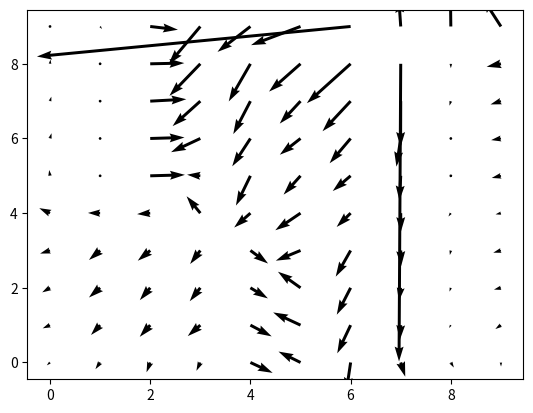

The matplotlib source for this figure: (Note: this script raises an exception after producing the figure.)
# -*- coding: utf-8 -*-
import numpy as np
import matplotlib.pyplot as plt
from scipy.ndimage import gaussian_filter1d


def homing_nn(n_trials, n_steps, learning_rate, eps, gamma, decayparameter, l=0.0):
    ## Definition of the environment
    N = 10                               #height of the gridworld ---> number of rows
    M = 10                              #length of the gridworld ---> number of columns
    N_states = N * M                    #total number of states
    states_matrix = np.eye(N_states)
    N_actions = 4                                           #number of possible actions in each state: 1->N 2->E 3->S 4->W
    action_row_change = np.array([-1,0,+1,0])               #number of cell shifted in vertical as a function of the action
    action_col_change = np.array([0,+1,0,-1])               #number of cell shifted in horizontal as a function of the action
    End = np.array([7, 9])                                  #terminal state--->reward
    #End = np.array([np.random.randint(N),np.random.randint(M)]) 
    s_end = np.ravel_multi_index(End,dims=(N,M),order='F')  #terminal state. Conversion in single index

    ## Rewards
    R = 1                              #only when the robot reaches the charger, sited in End state

    ## Variables
    weights = np.random.rand(N_actions,N_states)
    etracelist = np.zeros((N_actions,N_states))
    learning_curve = np.zeros((n_trials))
    
    #elig_old = np.zeros((N_actions, N_states))

    ## SARSA

    # Start trials
    for trial in range(n_trials):

        # Initialization
        Start = np.array([np.random.randint(N),np.random.randint(M)])   #random start
        s_start = np.ravel_multi_index(Start,dims=(N,M),order='F')      #conversion in single index
        state = Start                                                   #set current state
        s_index = s_start                                               #conversion in single index
        step = 0
        minmumstep = abs(Start[0] - End[0]) + abs(Start[1] - End[1])
        
        # Start steps
        while s_index != s_end and step <= n_steps:

            step += 1
            learning_curve[trial] = step - minmumstep

            input_vector = states_matrix[:,s_index].reshape(N_states,1)         #convert the state into an input vector

            #compute Qvalues. Qvalue=logsig(weights*input). Qvalue is 2x1, one value for each output neuron
            Q = 1 / ( 1 + np.exp( - weights.dot(input_vector)))    #Qvalue is 2x1 implementation of logsig
            
            # Note it is possible to remove the activation function and have a linear layer
            #Q = weights.dot(input_vector)

            #eps-greedy policy implementation
            greedy = (np.random.rand() > eps)               #1--->greedy action 0--->non-greedy action
            if greedy:
                action = np.argmax(Q)                           #pick best action
            else:
                action = np.random.randint(N_actions)           #pick random action


            state_new = np.array([0,0])
            #move into a new state
            state_new[0] = state[0] + action_row_change[action]
            state_new[1] = state[1] + action_col_change[action]

            #put the robot back in grid if it goes out. Consider also the option to give a negative reward
            if state_new[0] < 0:
                state_new[0] = 0
            if state_new[0] >= N:
                state_new[0] = N-1
            if state_new[1] < 0:
                state_new[1] = 0
            if state_new[1] >= M:
                state_new[1] = M-1
            
             # put the robot back to the position if it hits the wall, apply a penalty to the robot
            hitwall = False
            if state_new[0] == 3:
                if state_new[1] > 4:
                    state_new[0] = state[0]
                    state_new[1] = state[1]
                    hitwall = True
            if state_new[0] == 5:
                if state_new[1] < 4:
                    state_new[0] = state[0]
                    state_new[1] = state[1]
                    hitwall = True
            if state_new[1] == 6:
                if state_new[1] > 6:
                    state_new[0] = state[0]
                    state_new[1] = state[1]
                    hitwall = True
            
            s_index_new = np.ravel_multi_index(state_new,dims=(N,M),order='F')  #conversion in a single index
            
            
            if step > 1:                   
                    # use etrace method to update the weights
                    etracelist = gamma * decayparameter * etracelist + output_old.dot(input_old.T)
                    weights += learning_rate * (r_old - Q_old + gamma * Q[action]) * etracelist
           
            

            #store variables for sarsa computation in the next step
            output = np.zeros((N_actions,1))
            output[action] = 1

            #update variables
            input_old = input_vector
            output_old = output
            Q_old = Q[action]
            r_old = 0
            # To do: calculate eligibility trace
            # elig_old = 

            state[0] = state_new[0]
            state[1] = state_new[1]
            s_index = s_index_new

            ## check if state is terminal or if its over the step limite and update the weights consequently
          
            if step > n_steps:
                weights += learning_rate * (-1 - Q_old + gamma * Q[action]) * output_old.dot(input_old.T)
            elif s_index == s_end:
                weights += learning_rate * ((R - Q[action]) * output.dot(input_vector.T))
                pass
            elif hitwall == True:
                weights += learning_rate * (-0.1 - Q_old + gamma * Q[action]) * output_old.dot(input_old.T)
                
                


    return learning_curve, weights

# Parameter setup
nrepetitions = 10;  # number of runs for the algorithm
nTrials = 100000     # should be integer >0
nSteps = 50;        # maximum number of allowed steps
learningRate = 0.3; # should be real, Greater than 0
#learningRate = [0.1,0.2,0.3,0.4,0.5]
epsilon = 0.1;     # should be real, Greater or Equal to 0; epsion=0 Greedy, otherwise epsilon-Greedy
#epsilon = [0.1,0.2,0.3,0.4,0.5]
gamma = 0.9;        # should be real, positive, smaller than 1
#gamma = [0.5,0.6,0.7,0.8,0.9]
decayparameter = 0.3
#decayparameter = [0.1,0.2,0.3,0.4,0.5,0.6,0.7,0.8,0.9]

learning_curve = np.zeros(( nTrials))
#weight = np.zeros((4,100))
#averaged_extra_step = np.zeros((len(gamma)))
learning_curve, weight = homing_nn(nTrials, nSteps, learningRate, epsilon, gamma, decayparameter)

move_top = np.array([0,1])
move_down = np.array([0,-1])
move_left = np.array([-1,0])
move_right = np.array([1,0])

direction_top = np.zeros((100,2))
direction_left = np.zeros((100,2))
direction_right = np.zeros((100,2))
direction_down = np.zeros((100,2))
for each_weight in range(100):
    direction_top[each_weight] = weight[0][each_weight] * move_top
    direction_down[each_weight] = weight[1][each_weight] * move_down
    direction_left[each_weight] = weight[2][each_weight] * move_left
    direction_right[each_weight] = weight[3][each_weight] * move_right

total_direction = direction_top + direction_left + direction_right + direction_down 
print(total_direction)
#number of possible actions in each state: 1->N 2->E 3->S 4->W

x = np.arange(0, 10, 1)
y = np.arange(0, 10, 1)
X, Y = np.meshgrid(x, y)

fig, ax = plt.subplots()
q = ax.quiver(X,Y, total_direction[:,0], total_direction[:,1])

plt.show()

learning_curve = np.zeros((nrepetitions, nTrials))


for i in range(nrepetitions):
    learning_curve[i] = homing_nn(nTrials, nSteps, learningRate, epsilon, gamma)

means = np.mean( learning_curve, axis=0)
errors = np.std(learning_curve, axis = 0) / np.sqrt(nrepetitions) # errorbars are equal to twice standard error i.e. std/sqrt(samples)

smooth_means = gaussian_filter1d(means, 2)
smooth_errors = gaussian_filter1d(errors, 2)

plt.errorbar(np.arange(nTrials), smooth_means, smooth_errors, 0, elinewidth = 0.1, capsize = 1, alpha =0.2)
plt.plot(smooth_means, 'tab:blue') # Plot the mean on top to standout

plt.xlabel('Trial',fontsize = 16)
plt.ylabel('Average Reward',fontsize = 16)
plt.tick_params(axis = 'both', which='major', labelsize = 14)
plt.savefig('Sarsa.png', dpi=300)
plt.show()
